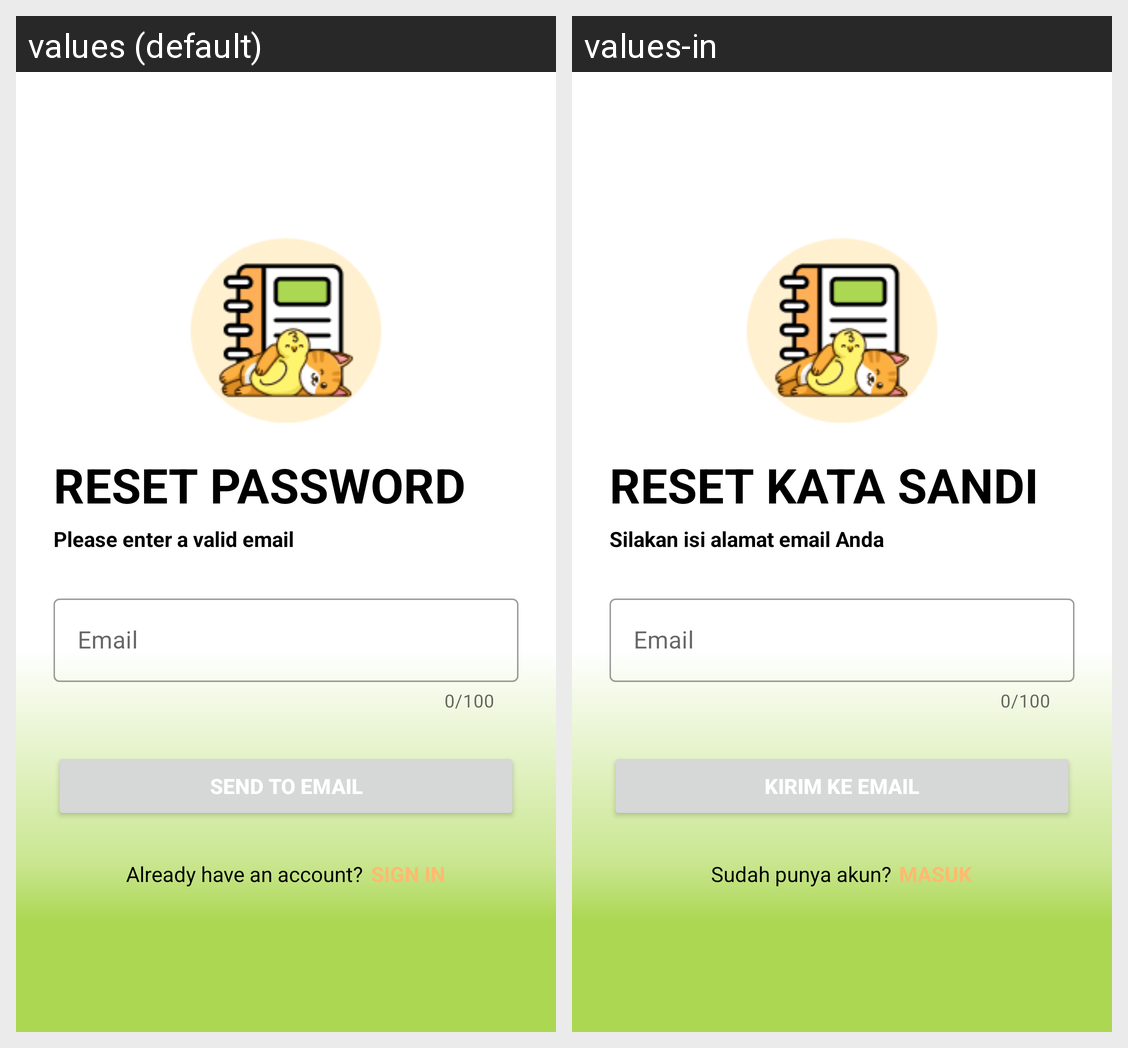

Strings drawn on this Android screen and how each of the app's shown locales translates them:
Android screen res/layout/activity_reset_password.xml rendered under 2 locales, left to right: values (default), values-in. Device: Nexus 5 (rendered at 1080×1920; each locale shown at half size, 540×960, under a caption strip naming it); theme Theme.PetDiary.
Strings drawn on this screen, with the default value and each locale's value (text and hints the layout hard-codes, and strings that could not be matched under every locale, appear in the picture but are not listed):

reset_password
  values: RESET PASSWORD
  values-in: RESET KATA SANDI

please_enter_a_valid_email
  values: Please enter a valid email
  values-in: Silakan isi alamat email Anda

email
  values: Email
  values-in: Email

send_to_email
  values: Send to Email
  values-in: Kirim ke Email

already_have_an_account
  values: Already have an account?
  values-in: Sudah punya akun?

sign_in
  values: SIGN IN
  values-in: MASUK
